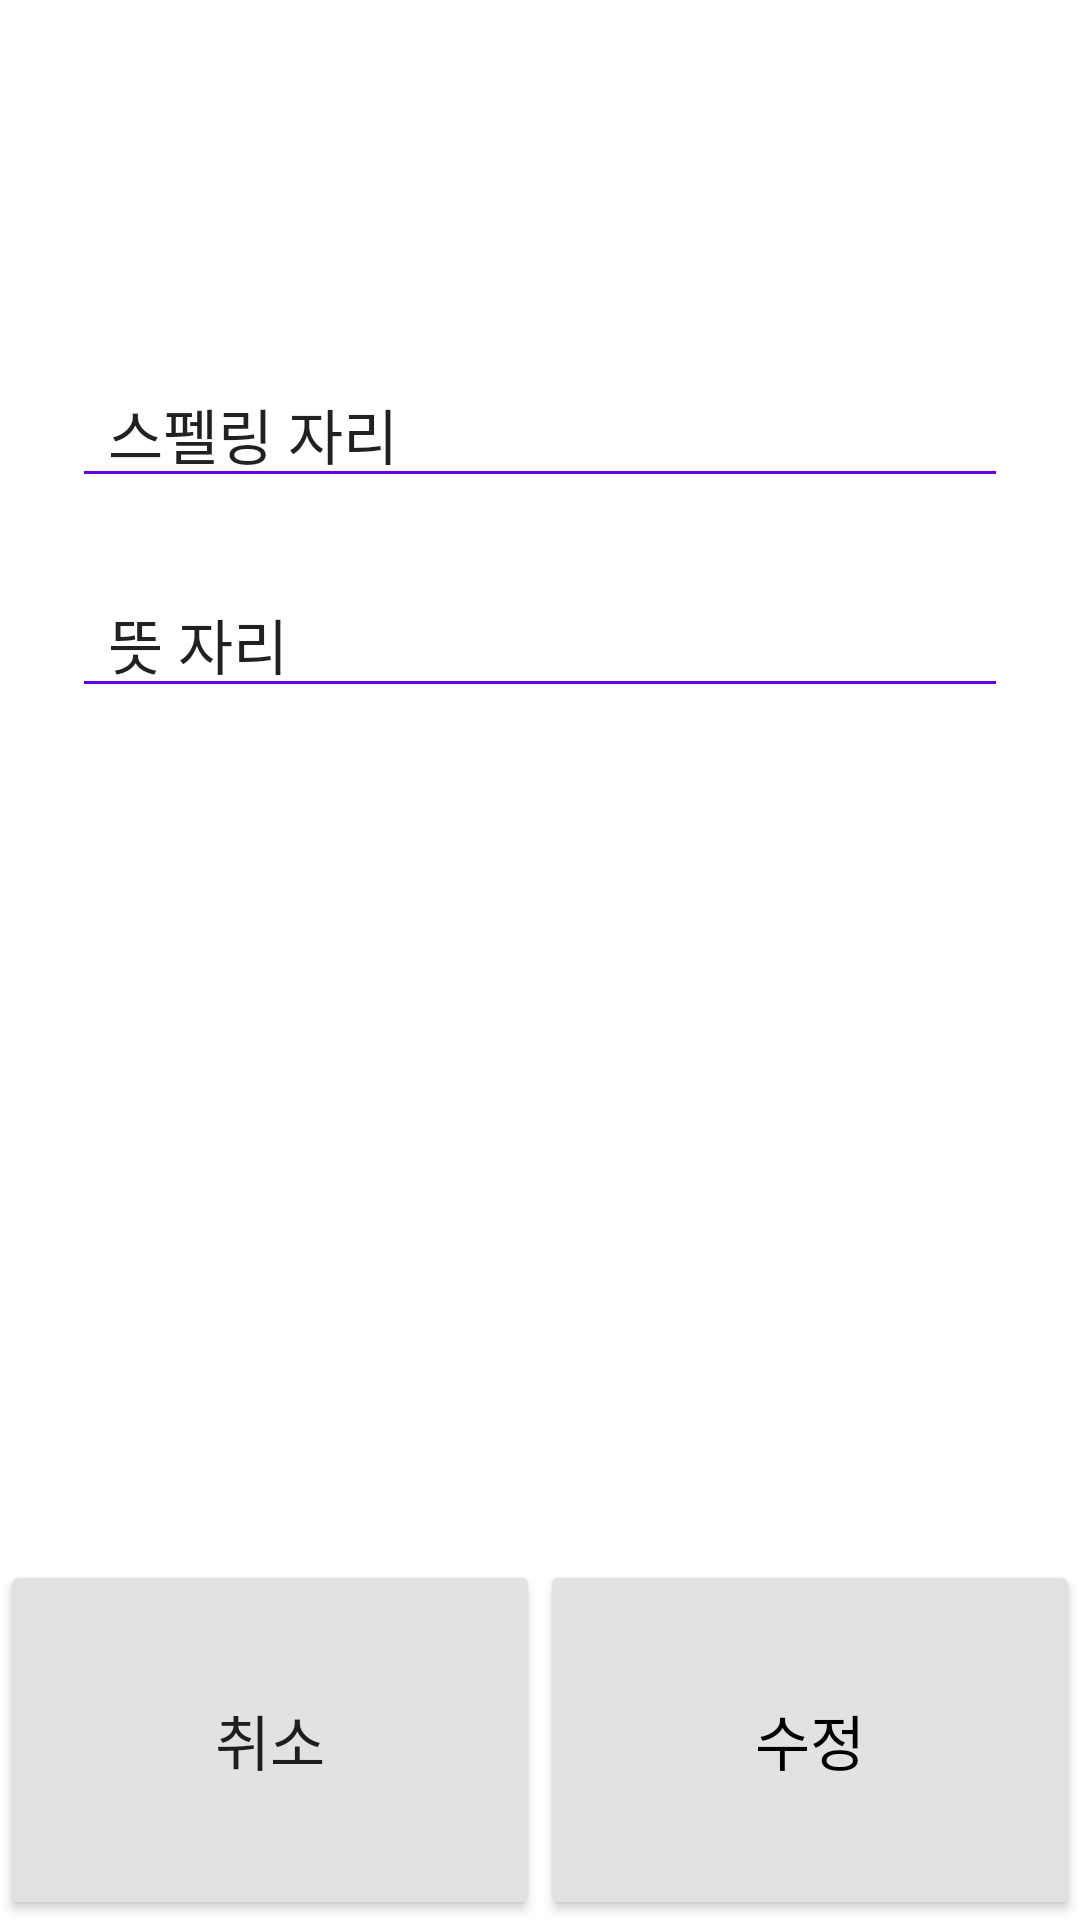

Write the Android layout XML for this screen, with the resource values it uses.
<!-- AndroidManifest.xml: application theme Theme.Leesunho -->
<!-- res/layout/activity_revise_word.xml -->
<?xml version="1.0" encoding="utf-8"?>
<LinearLayout xmlns:android="http://schemas.android.com/apk/res/android"
    android:layout_width="350dp"
    android:layout_height="350dp"
    android:layout_gravity="center"
    android:orientation="vertical"
    android:weightSum="0.8">

    <Space
        android:layout_width="match_parent"
        android:layout_height="0dp"
        android:layout_weight="0.15"></Space>

    <LinearLayout
        android:layout_width="match_parent"
        android:layout_height="0dp"
        android:orientation="vertical"
        android:layout_weight="0.5">

        <EditText
            android:id="@+id/et_spelling"
            android:layout_width="match_parent"
            android:layout_height="wrap_content"
            android:textSize="20dp"
            android:paddingLeft="12dp"
            android:layout_marginLeft="24dp"
            android:layout_marginRight="24dp"
            android:layout_marginBottom="24dp"
            android:backgroundTint="@color/design_default_color_primary"
            android:text="스펠링 자리"></EditText>

        <EditText
            android:id="@+id/et_meaning"
            android:layout_width="match_parent"
            android:layout_height="wrap_content"
            android:textSize="20dp"
            android:paddingLeft="12dp"
            android:layout_marginLeft="24dp"
            android:layout_marginRight="24dp"
            android:backgroundTint="@color/design_default_color_primary"
            android:text="뜻 자리"></EditText>
    </LinearLayout>

    <LinearLayout
        android:layout_width="match_parent"
        android:layout_height="0dp"
        android:layout_weight="0.15"
        android:weightSum="1"
        android:orientation="horizontal">

        <Button
            android:id="@+id/btn_cancel"
            android:layout_width="0dp"
            android:layout_height="match_parent"
            android:layout_weight="0.5"
            android:backgroundTint="#E2E2E2"
            android:text="취소"
            android:textSize="20dp"></Button>

        <Button
            android:id="@+id/btn_okay"
            android:layout_width="0dp"
            android:layout_height="match_parent"
            android:layout_weight="0.5"
            android:backgroundTint="#E2E2E2"
            android:textColor="@color/black"
            android:text="수정"
            android:textSize="20dp"></Button>


    </LinearLayout>
</LinearLayout>
<!-- resources referenced by this layout -->
<resources>
  <style name="Theme.Leesunho" parent="Theme.MaterialComponents.DayNight.DarkActionBar">
          
          <item name="colorPrimary">@color/purple_500</item>
          <item name="colorPrimaryVariant">@color/purple_700</item>
          <item name="colorOnPrimary">@color/white</item>
          
          <item name="colorSecondary">@color/teal_200</item>
          <item name="colorSecondaryVariant">@color/teal_700</item>
          <item name="colorOnSecondary">@color/black</item>
          
          <item name="android:statusBarColor" tools:targetApi="l">?attr/colorPrimaryVariant</item>
          
      </style>
  <!-- not gathered from this repository: default colours our renderer supplied (Android Studio template values) -->
  <color name="purple_500">#FF6200EE</color>
  <color name="purple_700">#FF3700B3</color>
  <color name="teal_200">#FF03DAC5</color>
  <color name="teal_700">#FF018786</color>
  <color name="black">#FF000000</color>
  <color name="white">#FFFFFFFF</color>
</resources>
